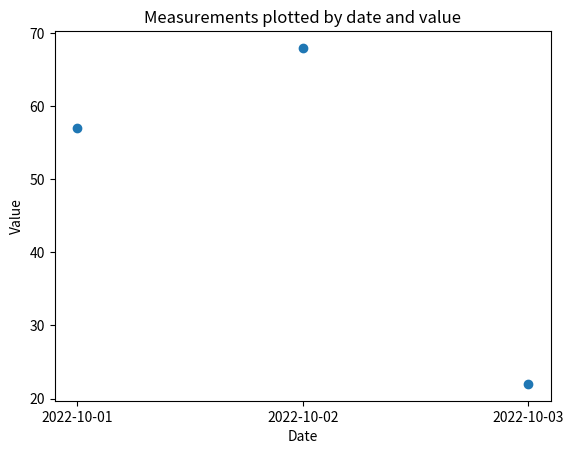

This chart was generated by the following Python code: (Note: this script raises an exception after producing the figure.)
from matplotlib import pyplot

dataset = {
    "event_date": ["2022-10-01", "2022-10-02", "2022-10-03"],
    "score": [57, 68, 22],
}

# Plot release date by runtime
pyplot.title('Measurements plotted by date and value')
pyplot.xlabel('Date')
pyplot.ylabel('Value')
pyplot.scatter(dataset['event_date'], dataset['score'])
pyplot.show()

from matplotlib import pyplot
import pandas

dataset = {
    "event_date": ["2022-10-01", "2022-10-02", "BAD DATE", "2022-10-05"],
    "score": ["57", "68", "BAD NUMBER", "22"],
}

# Transform and standardize the columns using Pandas
dataframe = pandas.DataFrame(dataset)
dataframe.event_date = pandas.to_datetime(dataframe['event_date'], errors='coerce')
dataframe.score = pandas.to_numeric(dataframe['score'], errors='coerce')

# Plot release date by runtime
pyplot.title('Measurements plotted by date and value')
pyplot.xlabel('Date')
pyplot.ylabel('Value')
pyplot.scatter(dataframe['event_date'], dataframe['score'])
# Enforce only one tick per date on the X axis
pyplot.gca().xaxis.set_major_locator(pyplot.MultipleLocator(1))
pyplot.show()

from matplotlib import pyplot

# Note that these costs are from different times and they don't factor inflation
dataset = {
    "product": ["SR-71 Blackbird", "GPS Satellite", "Airbus A320"],
    "cost": [34_000_000, 200_000_000, 110_000_000],
}

# A custom formatter for currency
def format_currency(amount, _):
    if amount > 1_000_000_000_000:
        return f"${round(amount / 1_000_000_000_000)}T"
    elif amount > 1_000_000_000:
        return f"${round(amount / 1_000_000_000)}B"
    elif amount > 1_000_000:
        return f"${round(amount / 1_000_000)}M"
    elif amount > 1_000:
        return f"${round(amount / 1_000)}K"
    else:
        return f"${round(amount)}"

# Plot release date by runtime
pyplot.title('Price of a few major purchases')
pyplot.xlabel('Product')
pyplot.ylabel('Price')
pyplot.scatter(dataset['product'], dataset['cost'])
pyplot.gca().yaxis.set_major_formatter(format_currency)
pyplot.show()

from matplotlib import pyplot

# A bunch of numbers
dataset = [1, 1, 1, 4, 1, 54, 53, 57, 1, 101, 199, 5, 14, 1, 4, 234, 227, 12, 1, 2, 2, 3, 1, 1]

# Plot runtimes in a distribution histogram
pyplot.title('Arbitrary numbers plotted in a histogram')
pyplot.xlabel('Value range')
pyplot.ylabel('Count of measurements in this range')
pyplot.hist(dataset, bins=10)
pyplot.show()